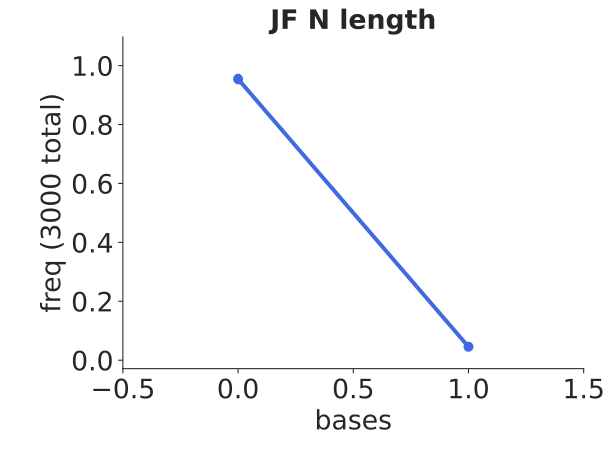

Values plotted in this chart, from the file beside it:
bin_low_edge, contents, binlabel, error
-1.5, 0.0, , 0.0
-0.5, 0.9543, , 0.01784
0.5, 0.04567, , 0.003902
1.5, 0.0, , 0.0
